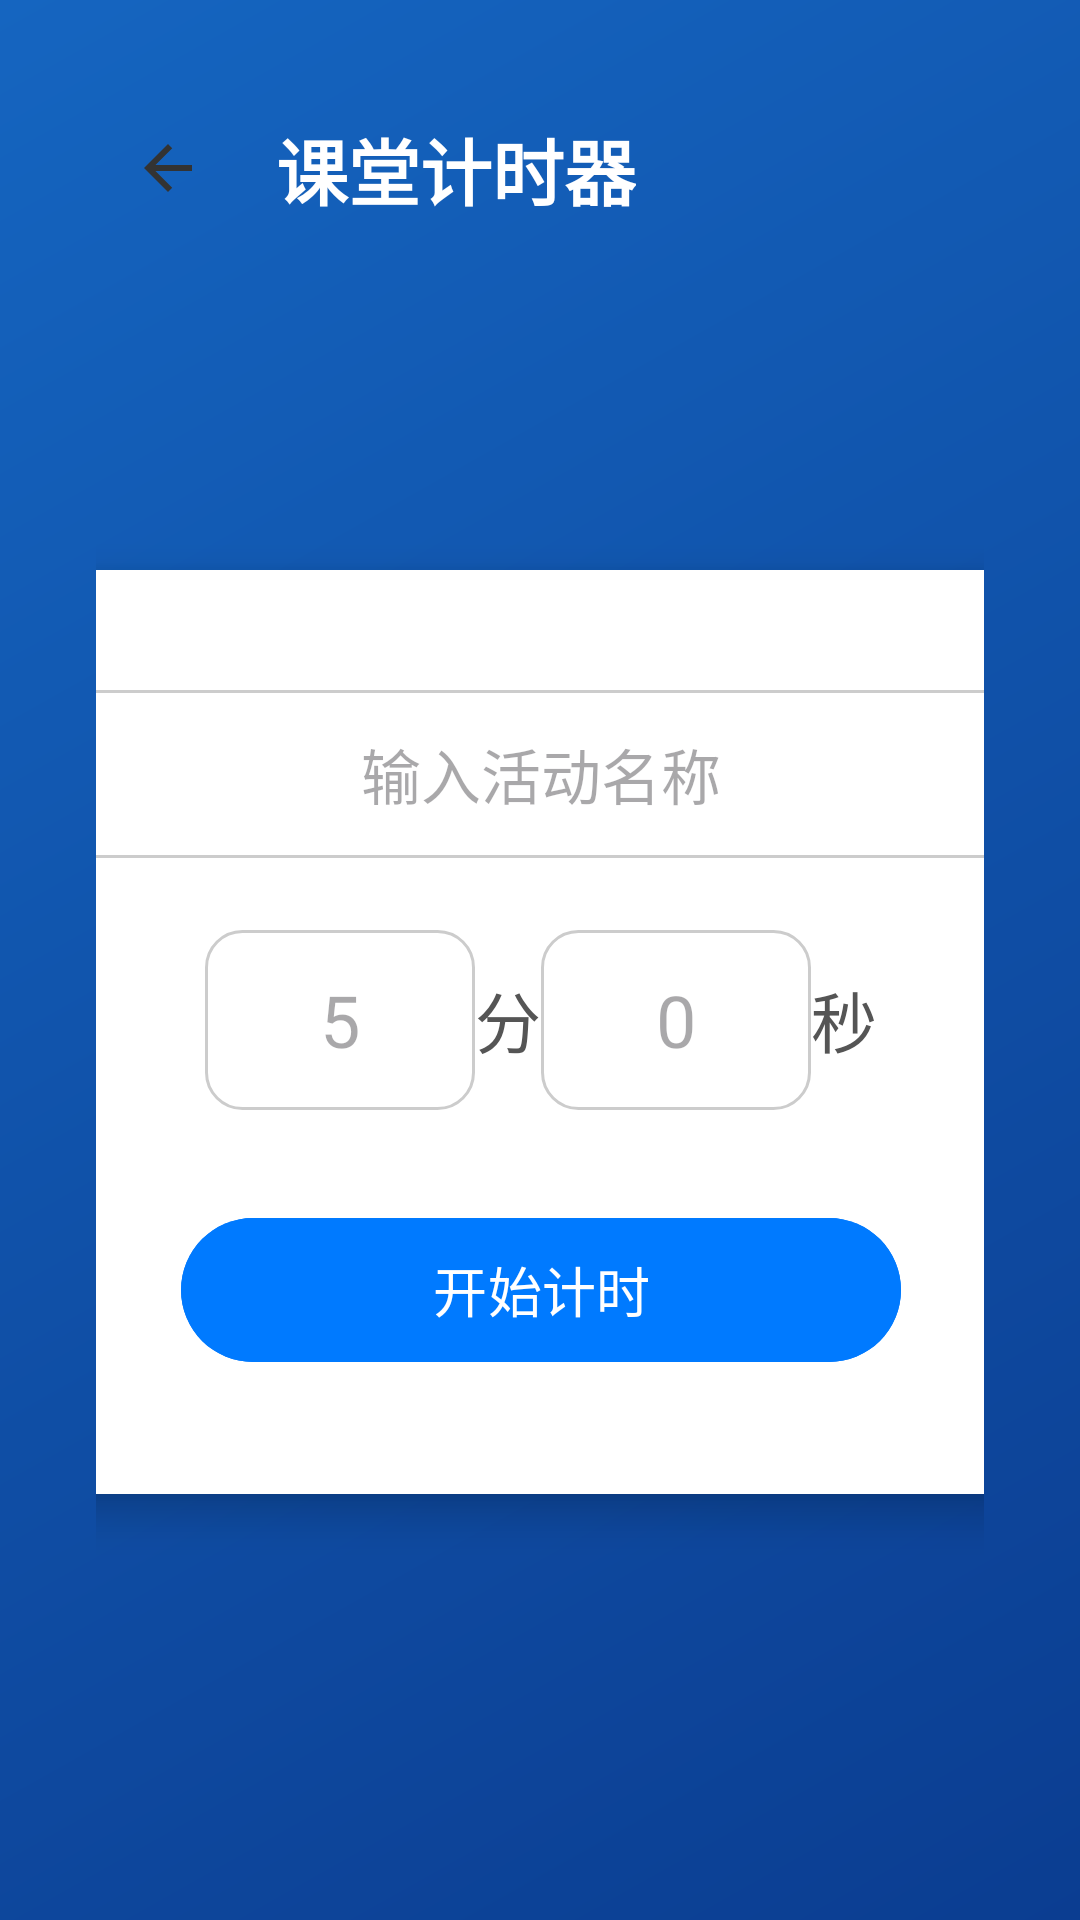

Here is an Android app screen rendered from its layout file. Give the layout XML and the strings, colors and styles it references.
<!-- AndroidManifest.xml: application theme Theme.Heyboard教学助手 -->
<!-- res/layout/activity_timer.xml -->
<?xml version="1.0" encoding="utf-8"?>
<androidx.constraintlayout.widget.ConstraintLayout xmlns:android="http://schemas.android.com/apk/res/android"
    xmlns:app="http://schemas.android.com/apk/res-auto"
    android:layout_width="match_parent"
    android:layout_height="match_parent"
    android:background="@drawable/gradient_bg"
    android:padding="32dp">

    <ImageButton
        android:id="@+id/btnBack"
        android:layout_width="48dp"
        android:layout_height="48dp"
        android:background="?attr/selectableItemBackgroundBorderless"
        android:contentDescription="返回"
        android:src="@drawable/ic_arrow_back"
        app:layout_constraintStart_toStartOf="parent"
        app:layout_constraintTop_toTopOf="parent" />

    <TextView
        android:id="@+id/tvPageTitle"
        android:layout_width="wrap_content"
        android:layout_height="wrap_content"
        android:text="@string/classroom_timer"
        android:textSize="24sp"
        android:textStyle="bold"
        android:textColor="#FFFFFF"
        android:layout_marginStart="12dp"
        app:layout_constraintBottom_toBottomOf="@id/btnBack"
        app:layout_constraintStart_toEndOf="@id/btnBack"
        app:layout_constraintTop_toTopOf="@id/btnBack" />

    
    <androidx.cardview.widget.CardView
        android:id="@+id/setupContainer"
        android:layout_width="520dp"
        android:layout_height="wrap_content"
        app:cardCornerRadius="24dp"
        app:cardElevation="8dp"
        app:layout_constraintBottom_toBottomOf="parent"
        app:layout_constraintEnd_toEndOf="parent"
        app:layout_constraintStart_toStartOf="parent"
        app:layout_constraintTop_toBottomOf="@id/btnBack">

        <LinearLayout
            android:layout_width="match_parent"
            android:layout_height="wrap_content"
            android:gravity="center"
            android:orientation="vertical"
            android:padding="40dp">

            <EditText
                android:id="@+id/etActivityName"
                android:layout_width="320dp"
                android:layout_height="56dp"
                android:background="@drawable/edit_text_bg"
                android:gravity="center"
                android:hint="@string/enter_activity_name"
                android:inputType="text"
                android:textSize="20sp"
                android:importantForAutofill="no" />

            <LinearLayout
                android:layout_width="wrap_content"
                android:layout_height="wrap_content"
                android:gravity="center_vertical"
                android:orientation="horizontal"
                android:layout_marginTop="24dp">

                <EditText
                    android:id="@+id/etMinutes"
                    android:layout_width="90dp"
                    android:layout_height="60dp"
                    android:background="@drawable/edit_text_bg"
                    android:gravity="center"
                    android:hint="5"
                    android:inputType="number"
                    android:textSize="24sp"
                    android:importantForAutofill="no" />

                <TextView
                    android:layout_width="wrap_content"
                    android:layout_height="wrap_content"
                    android:text="@string/minutes"
                    android:textSize="22sp"
                    android:textColor="#555555" />

                <EditText
                    android:id="@+id/etSeconds"
                    android:layout_width="90dp"
                    android:layout_height="60dp"
                    android:background="@drawable/edit_text_bg"
                    android:gravity="center"
                    android:hint="0"
                    android:inputType="number"
                    android:textSize="24sp"
                    android:importantForAutofill="no" />

                <TextView
                    android:layout_width="wrap_content"
                    android:layout_height="wrap_content"
                    android:text="@string/seconds"
                    android:textSize="22sp"
                    android:textColor="#555555" />

            </LinearLayout>

            <com.google.android.material.button.MaterialButton
                android:id="@+id/btnStartTimer"
                android:layout_width="240dp"
                android:layout_height="56dp"
                android:layout_marginTop="32dp"
                android:text="@string/start_timer"
                android:textSize="18sp"
                android:backgroundTint="#007AFF"
                app:cornerRadius="28dp" />

        </LinearLayout>
    </androidx.cardview.widget.CardView>

    
    <LinearLayout
        android:id="@+id/countdownContainer"
        android:layout_width="0dp"
        android:layout_height="0dp"
        android:gravity="center"
        android:orientation="horizontal"
        android:visibility="gone"
        app:layout_constraintBottom_toBottomOf="parent"
        app:layout_constraintEnd_toEndOf="parent"
        app:layout_constraintStart_toStartOf="parent"
        app:layout_constraintTop_toBottomOf="@id/btnBack">

        <LinearLayout
            android:layout_width="0dp"
            android:layout_height="wrap_content"
            android:layout_weight="1"
            android:gravity="center"
            android:orientation="vertical">

            <TextView
                android:id="@+id/tvActivityName"
                android:layout_width="wrap_content"
                android:layout_height="wrap_content"
                android:textSize="28sp"
                android:textColor="#90CAF9"
                android:layout_marginBottom="8dp" />

            <TextView
                android:id="@+id/tvCountdown"
                android:layout_width="wrap_content"
                android:layout_height="wrap_content"
                android:text="05:00"
                android:textSize="160sp"
                android:textStyle="bold"
                android:textColor="#FFFFFF"
                android:fontFamily="monospace" />

        </LinearLayout>

        <LinearLayout
            android:layout_width="wrap_content"
            android:layout_height="wrap_content"
            android:gravity="center"
            android:orientation="vertical"
            android:layout_marginEnd="48dp">

            <com.google.android.material.button.MaterialButton
                android:id="@+id/btnPause"
                android:layout_width="160dp"
                android:layout_height="56dp"
                android:text="@string/pause"
                android:textSize="18sp"
                android:backgroundTint="#007AFF"
                app:cornerRadius="28dp" />

            <com.google.android.material.button.MaterialButton
                android:id="@+id/btnReset"
                android:layout_width="160dp"
                android:layout_height="56dp"
                android:layout_marginTop="16dp"
                android:text="@string/reset"
                android:textSize="18sp"
                android:textColor="#FFFFFF"
                app:cornerRadius="28dp"
                app:strokeColor="#80FFFFFF"
                app:strokeWidth="2dp"
                style="@style/Widget.Material3.Button.OutlinedButton" />

        </LinearLayout>

    </LinearLayout>

</androidx.constraintlayout.widget.ConstraintLayout>
<!-- resources referenced by this layout -->
<resources>
  <!-- drawable edit_text_bg (drawable) -->
  <?xml version="1.0" encoding="utf-8"?>
  <shape xmlns:android="http://schemas.android.com/apk/res/android"
      android:shape="rectangle">
      <solid android:color="#FFFFFF" />
      <corners android:radius="12dp" />
      <stroke
          android:width="1dp"
          android:color="#CCCCCC" />
      <padding
          android:left="12dp"
          android:right="12dp" />
  </shape>
  <!-- drawable gradient_bg (drawable) -->
  <?xml version="1.0" encoding="utf-8"?>
  <shape xmlns:android="http://schemas.android.com/apk/res/android">
      <gradient
          android:startColor="#0B3D91"
          android:endColor="#1565C0"
          android:angle="135"
          android:type="linear" />
  </shape>
  <!-- drawable ic_arrow_back (drawable) -->
  <?xml version="1.0" encoding="utf-8"?>
  <vector xmlns:android="http://schemas.android.com/apk/res/android"
      android:width="24dp"
      android:height="24dp"
      android:viewportWidth="24"
      android:viewportHeight="24"
      android:tint="#333333">
      <path
          android:fillColor="@android:color/white"
          android:pathData="M20,11H7.83l5.59,-5.59L12,4l-8,8 8,8 1.41,-1.41L7.83,13H20v-2z" />
  </vector>
  <string name="classroom_timer">课堂计时器</string>
  <string name="enter_activity_name">输入活动名称</string>
  <string name="minutes">分</string>
  <string name="pause">暂停</string>
  <string name="reset">重置</string>
  <string name="seconds">秒</string>
  <string name="start_timer">开始计时</string>
  <style name="Theme.Heyboard教学助手" parent="Base.Theme.Heyboard教学助手" />
  <style name="Base.Theme.Heyboard教学助手" parent="Theme.Material3.DayNight.NoActionBar">
          <item name="colorPrimary">@color/accent</item>
          <item name="colorPrimaryDark">@color/primary_dark</item>
          <item name="colorAccent">@color/accent</item>
          <item name="android:statusBarColor">#0A3570</item>
          <item name="android:navigationBarColor">#0A3570</item>
      </style>
  <color name="accent">#007AFF</color>
  <color name="primary_dark">#0B3D91</color>
</resources>
